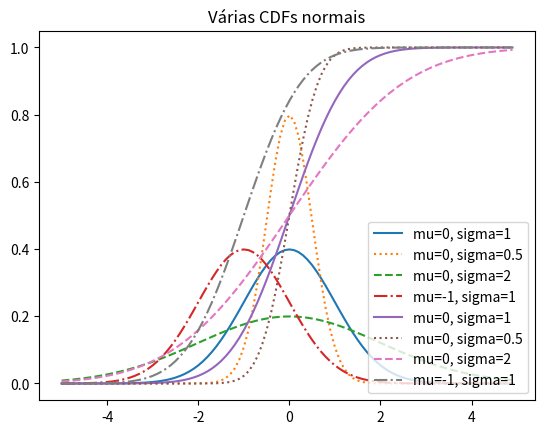

Here is the Python script that generated this plot:
import enum, random, math
SQRT_TWO_PI = math.sqrt(2*math.pi)

#Enum é um conjunto tipado de valores enumarados
#que deixa o código mais descritivo e legível

class Kid(enum.Enum):
  BOY = 0
  GIRL = 1

def random_kid() -> Kid:
  return random.choice([Kid.BOY, Kid.GIRL])

def uniform_pdf(x: float) -> float:
  return 1 if 0<= x < 1 else 0

def uniform_cdf(x:float) ->float:
  """Retorna a probabilidade de uma variável aleatória ser <=x"""
  if x < 0:  return 0 # a aleatória uniforme nunca e menor que 0
  elif x<1: return x #Ex.: P(X<=0.4) = 0.4
  else: return 1 #a aleatoria uniforme sempre e menor que 1

def normal_pdf(x:float, mu:float = 0, sigma:float = 1)->float:
  return(math.exp(-(x-mu)**2/2/sigma**2)/(SQRT_TWO_PI*sigma))

def normal_cdf(x: float, mu:float = 0, sigma:float =1)->float:
  return(1+math.erf((x-mu) / math.sqrt(2)/sigma)) /2


import matplotlib.pyplot as plt
#Plotemos algumas funções de densidade de probabilidade (PDFs) para conferir seu visual
xs=[x/10.0 for x in range (-50,50)]
plt.plot(xs,[normal_pdf(x,sigma=1)for x in xs],'-',label='mu=0, sigma=1')
plt.plot(xs,[normal_pdf(x,sigma=0.5)for x in xs],':',label='mu=0, sigma=0.5')
plt.plot(xs,[normal_pdf(x,sigma=2)for x in xs],'--',label='mu=0, sigma=2')
plt.plot(xs,[normal_pdf(x,mu=-1)for x in xs],'-.',label='mu=-1, sigma=1')
plt.legend()
plt.title("Várias PDFs normais")
plt.show()
#------------------------------------------
#Plotemos algumas funções de distribuição cumulativa(CDFs) agora

plt.plot(xs,[normal_cdf(x,sigma=1)for x in xs],'-',label='mu=0, sigma=1')
plt.plot(xs,[normal_cdf(x,sigma=0.5)for x in xs],':',label='mu=0, sigma=0.5')
plt.plot(xs,[normal_cdf(x,sigma=2)for x in xs],'--',label='mu=0, sigma=2')
plt.plot(xs,[normal_cdf(x,mu=-1)for x in xs],'-.',label='mu=-1, sigma=1')
plt.legend(loc = 4) # Canto inferior direito
plt.title("Várias CDFs normais")
plt.show()
#-----------------------------------------------------


# Ocasionalmente vamos inverter a normal_cdf para obter o valor
# correspondente à propabilidade especificada

def inverse_normal_cdf(p: float, mu:float = 0, sigma: float=1, tolerance: float =0.00001)-> float:
  """Encontra o inverso aproximado usando a busca binária"""
  #se não for padrão, computa o padrão e redimensiona
  if mu!= 0 or sigma != 1:
    return mu + sigma * inverse_normal_cdf(p,tolerance=tolerance)
  
  low_z = -10.0 # normal_cdf(-10) é muito próxima de 0
  hi_z = 10.0 # normal_cdf(10) é muito próxima de 1
  
  while hi_z - low_z > tolerance:
    mid_z= (low_z + hi_z)/2   # Considera o ponto medio
    mid_p=normal_cdf(mid_z)   # E o valor da CDF desse ponto
    if mid_p<p:
      low_z=mid_z # O ponto médio é muito baixo, procura um maior
    else:
      hi_z = mid_z #O ponto médio é muito alto, procura um menor
  
  return mid_z

def bernoulli_trial(p: float) -> int:
  """Retorna 1 com probabilidade p e 0 com probabilidade 1-p"""
  return 1 if random.random()< p else 0

def binomial(n: int, p:float) ->int:
  """Retorna a soma de n trials bernoulli(p)"""
  return sum(bernoulli_trial(p) for _ in range(n))
